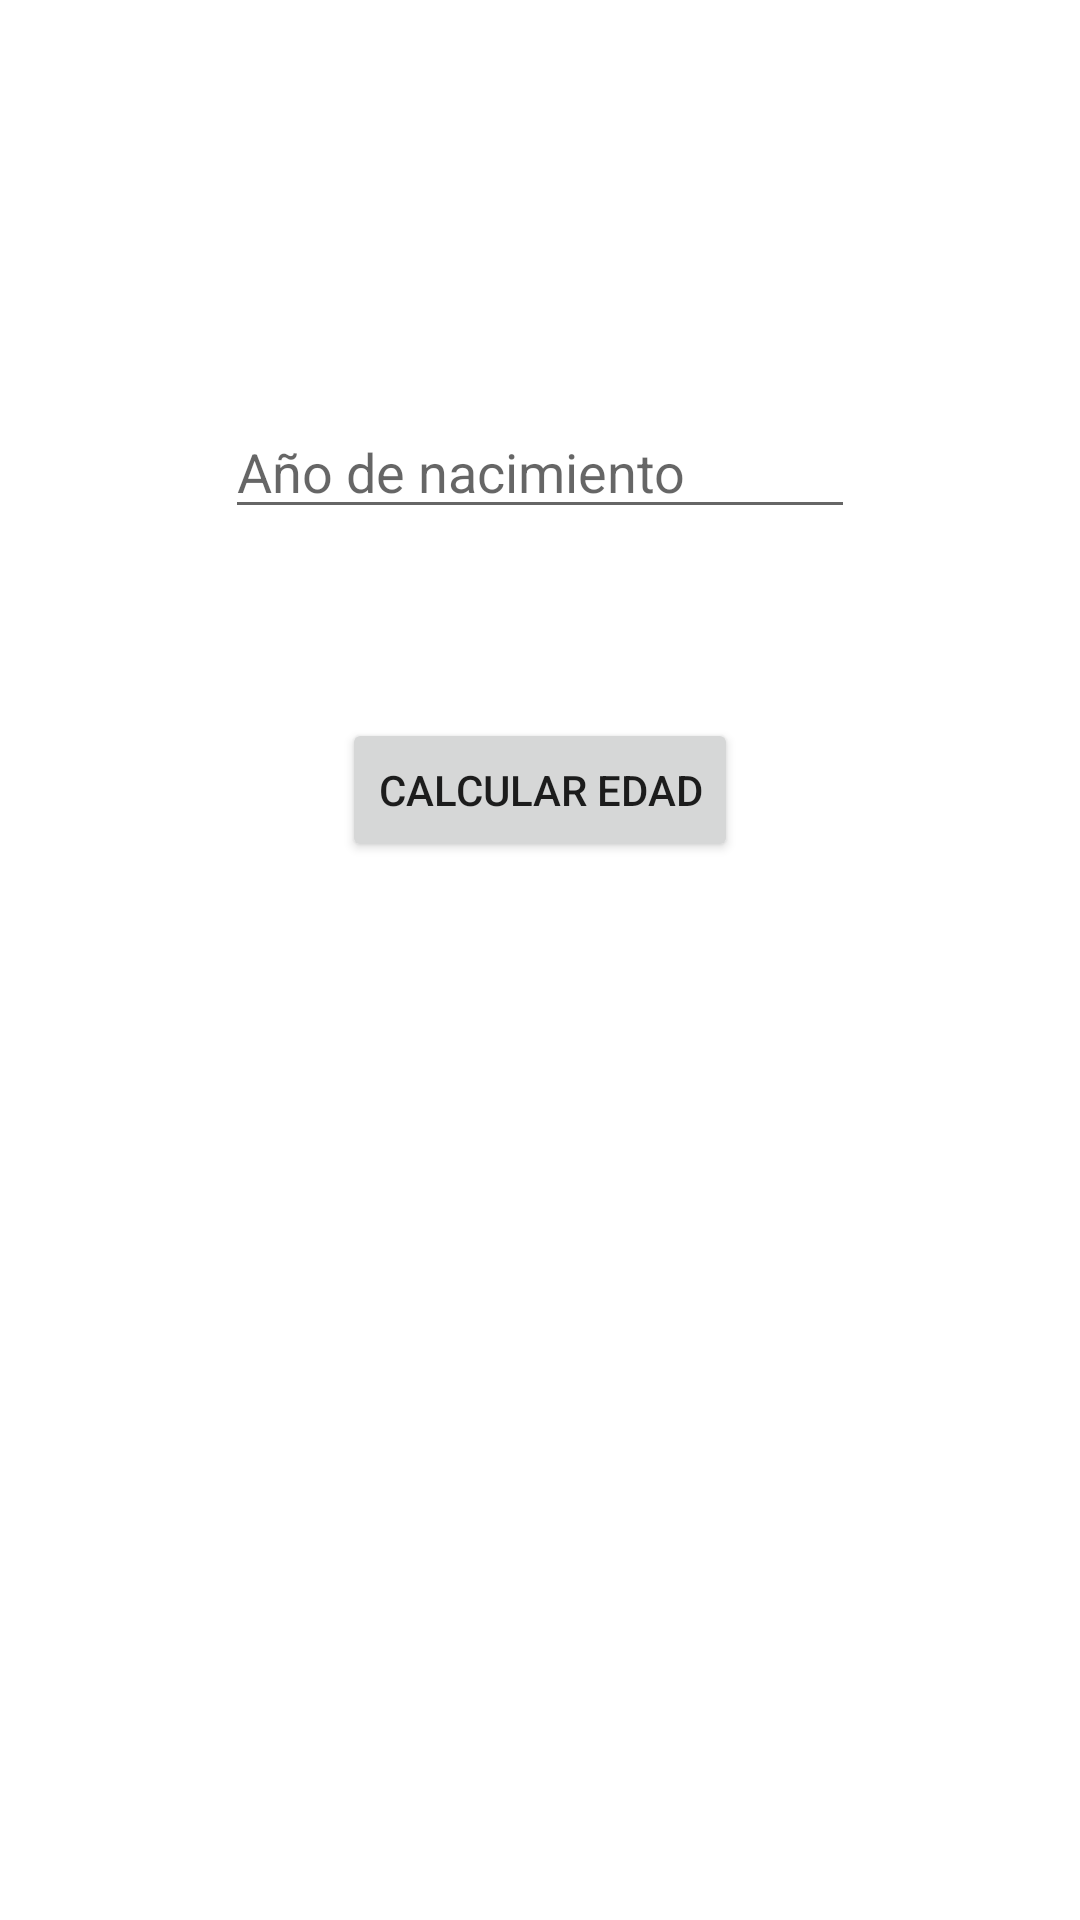

Here is an Android app screen rendered from its layout file. Give the layout XML and the strings, colors and styles it references.
<!-- AndroidManifest.xml: application theme Theme.Proyecto10_Semana_11 -->
<!-- res/layout/activity_age.xml -->
<?xml version="1.0" encoding="utf-8"?>
<androidx.constraintlayout.widget.ConstraintLayout xmlns:android="http://schemas.android.com/apk/res/android"
    xmlns:app="http://schemas.android.com/apk/res-auto"
    xmlns:tools="http://schemas.android.com/tools"
    android:layout_width="match_parent"
    android:layout_height="match_parent"
    tools:context=".AgeActivity">
    <EditText
        android:hint="Año de nacimiento"
        android:id="@+id/editTextNumberAgeYear"
        android:layout_width="wrap_content"
        android:layout_height="wrap_content"
        android:layout_marginTop="135dp"
        android:ems="10"
        android:inputType="number"
        app:layout_constraintEnd_toEndOf="parent"
        app:layout_constraintStart_toStartOf="parent"
        app:layout_constraintTop_toTopOf="parent" />

    <Button
        android:onClick="calculateAge"
        android:id="@+id/buttonAgeCalculate"
        android:layout_width="wrap_content"
        android:layout_height="wrap_content"
        android:layout_marginTop="63dp"
        android:text="Calcular edad"
        app:layout_constraintEnd_toEndOf="@+id/editTextNumberAgeYear"
        app:layout_constraintStart_toStartOf="@+id/editTextNumberAgeYear"
        app:layout_constraintTop_toBottomOf="@+id/editTextNumberAgeYear" />

</androidx.constraintlayout.widget.ConstraintLayout>
<!-- resources referenced by this layout -->
<resources>
  <style name="Theme.Proyecto10_Semana_11" parent="Theme.MaterialComponents.DayNight.DarkActionBar">
          
          <item name="colorPrimary">@color/purple_500</item>
          <item name="colorPrimaryVariant">@color/purple_700</item>
          <item name="colorOnPrimary">@color/white</item>
          
          <item name="colorSecondary">@color/teal_200</item>
          <item name="colorSecondaryVariant">@color/teal_700</item>
          <item name="colorOnSecondary">@color/black</item>
          
          <item name="android:statusBarColor" tools:targetApi="l">?attr/colorPrimaryVariant</item>
          
      </style>
  <!-- not gathered from this repository: default colours our renderer supplied (Android Studio template values) -->
  <color name="purple_500">#FF6200EE</color>
  <color name="purple_700">#FF3700B3</color>
  <color name="teal_200">#FF03DAC5</color>
  <color name="teal_700">#FF018786</color>
  <color name="black">#FF000000</color>
  <color name="white">#FFFFFFFF</color>
</resources>
